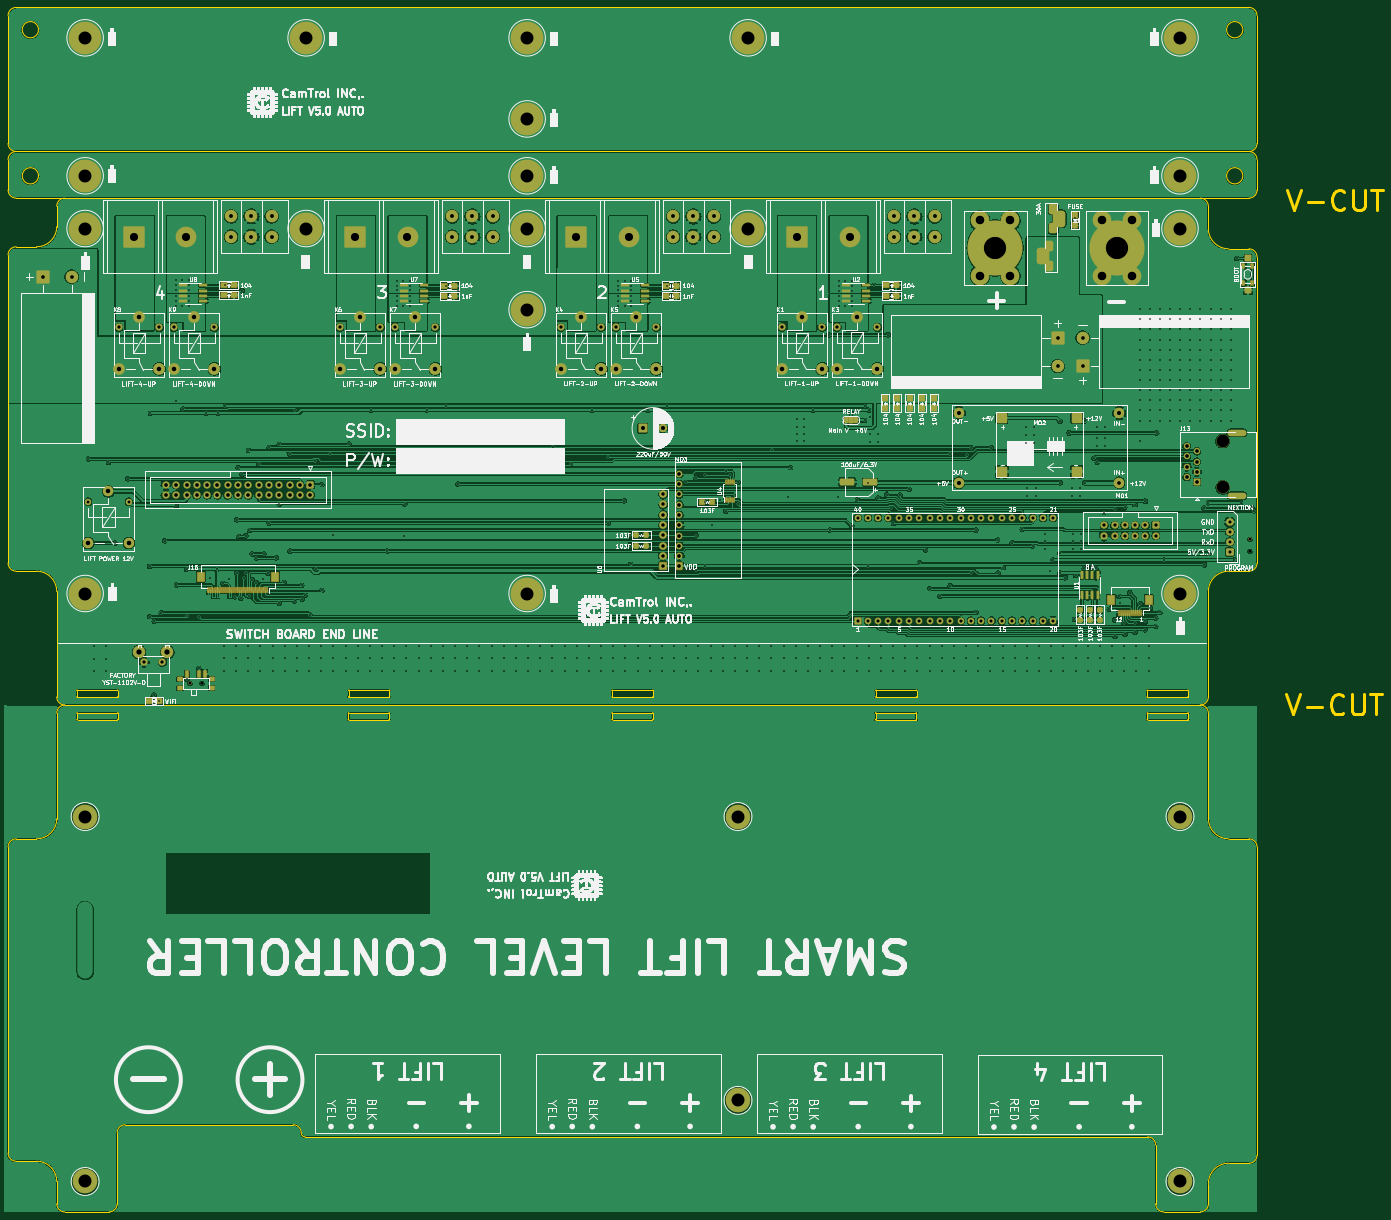
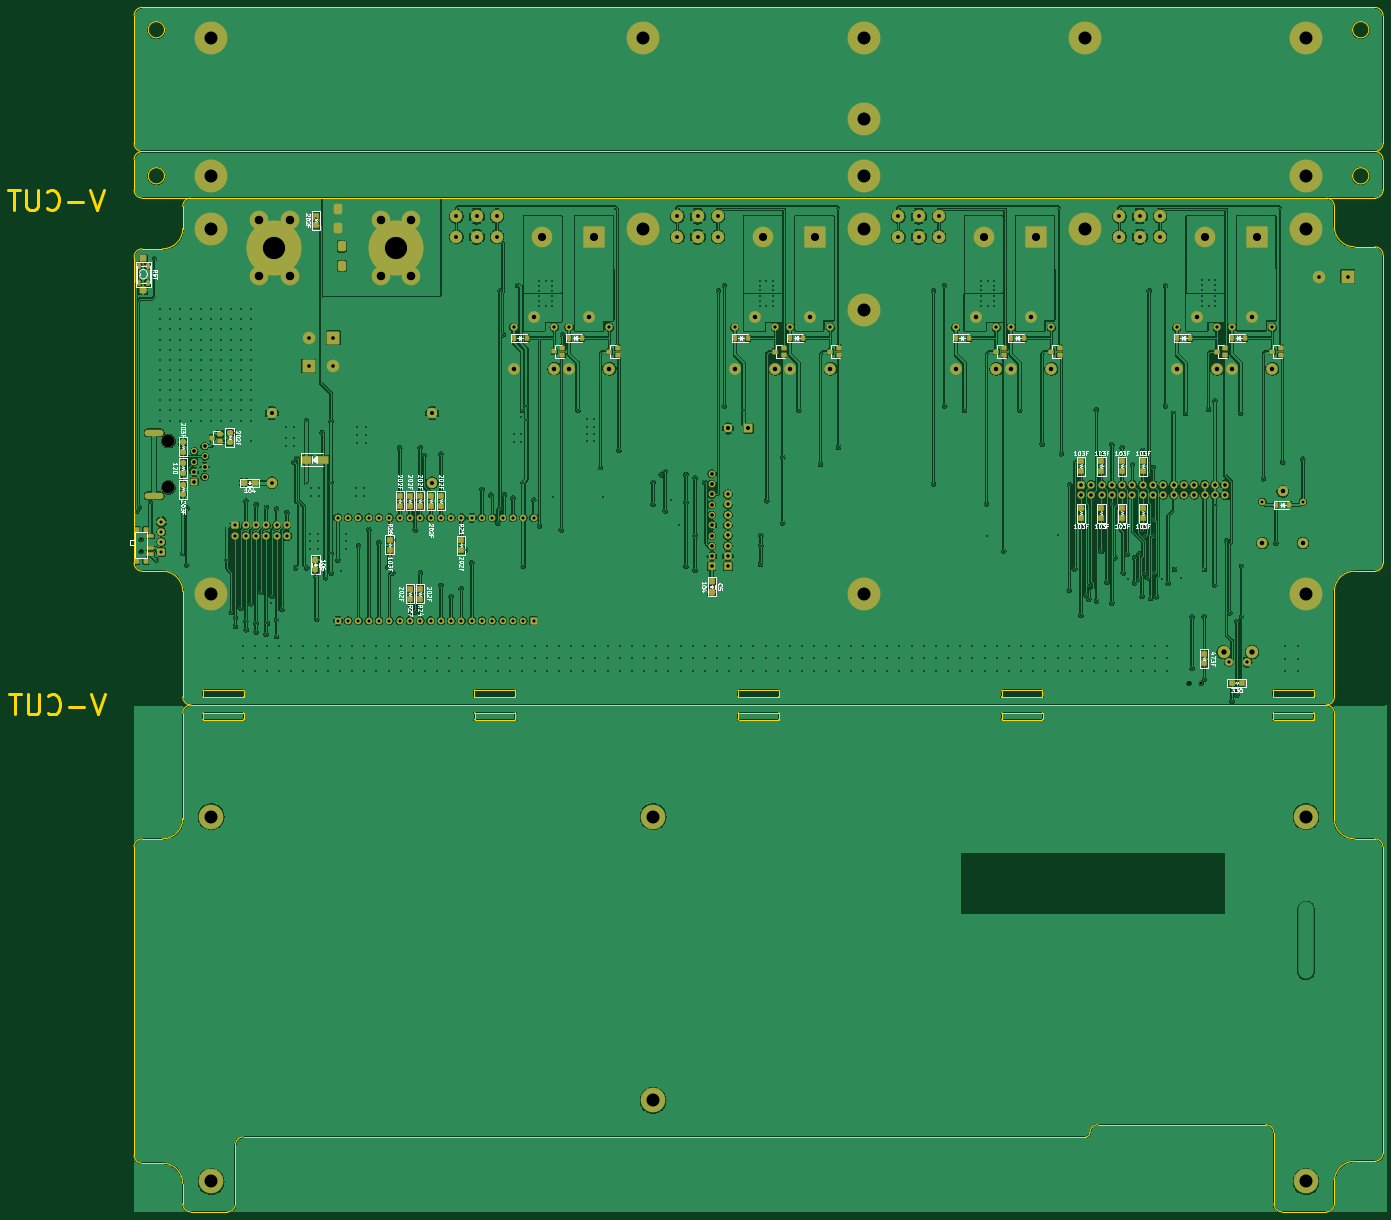
Circuit board: 9 layer files. Board 339.1 x 297.0 mm.
- bottom_copper: Lift-Main-V5.0-B_Cu.gbr (671439 bytes)
- bottom_mask: Lift-Main-V5.0-B_Mask.gbr (16239 bytes)
- bottom_silk: Lift-Main-V5.0-B_Silkscreen.gbr (88592 bytes)
- outline: Lift-Main-V5.0-Edge_Cuts.gbr (13636 bytes)
- top_copper: Lift-Main-V5.0-F_Cu.gbr (615519 bytes)
- top_mask: Lift-Main-V5.0-F_Mask.gbr (57239 bytes)
- top_silk: Lift-Main-V5.0-F_Silkscreen.gbr (416728 bytes)
- drill: Lift-Main-V5.0-NPTH.drl (504 bytes)
- drill: Lift-Main-V5.0-PTH.drl (17225 bytes)

=== bottom_copper: Lift-Main-V5.0-B_Cu.gbr (671439 bytes, source omitted) ===
=== bottom_mask: Lift-Main-V5.0-B_Mask.gbr (16239 bytes, source omitted) ===
=== bottom_silk: Lift-Main-V5.0-B_Silkscreen.gbr (88592 bytes, source omitted) ===
=== outline: Lift-Main-V5.0-Edge_Cuts.gbr (13636 bytes, source omitted) ===
=== top_copper: Lift-Main-V5.0-F_Cu.gbr (615519 bytes, source omitted) ===
=== top_mask: Lift-Main-V5.0-F_Mask.gbr (57239 bytes, source omitted) ===
=== top_silk: Lift-Main-V5.0-F_Silkscreen.gbr (416728 bytes, source omitted) ===
=== drill: Lift-Main-V5.0-NPTH.drl ===
M48
; DRILL file {KiCad 7.0.1} date Tue Apr  2 15:52:40 2024
; FORMAT={-:-/ absolute / inch / decimal}
; #@! TF.CreationDate,2024-04-02T15:52:40+09:00
; #@! TF.GenerationSoftware,Kicad,Pcbnew,7.0.1
; #@! TF.FileFunction,NonPlated,1,2,NPTH
FMAT,2
INCH
; #@! TA.AperFunction,NonPlated,NPTH,ComponentDrill
T1C0.0295
; #@! TA.AperFunction,NonPlated,NPTH,ComponentDrill
T2C0.1220
%
G90
G05
T1
X3.9165Y-14.5169
X4.0346Y-14.5169
X14.2094Y-13.1181
X14.2094Y-13.2362
T2
X13.9441Y-12.1633
X13.9441Y-12.6133
T0
M30

=== drill: Lift-Main-V5.0-PTH.drl (17225 bytes, source omitted) ===
